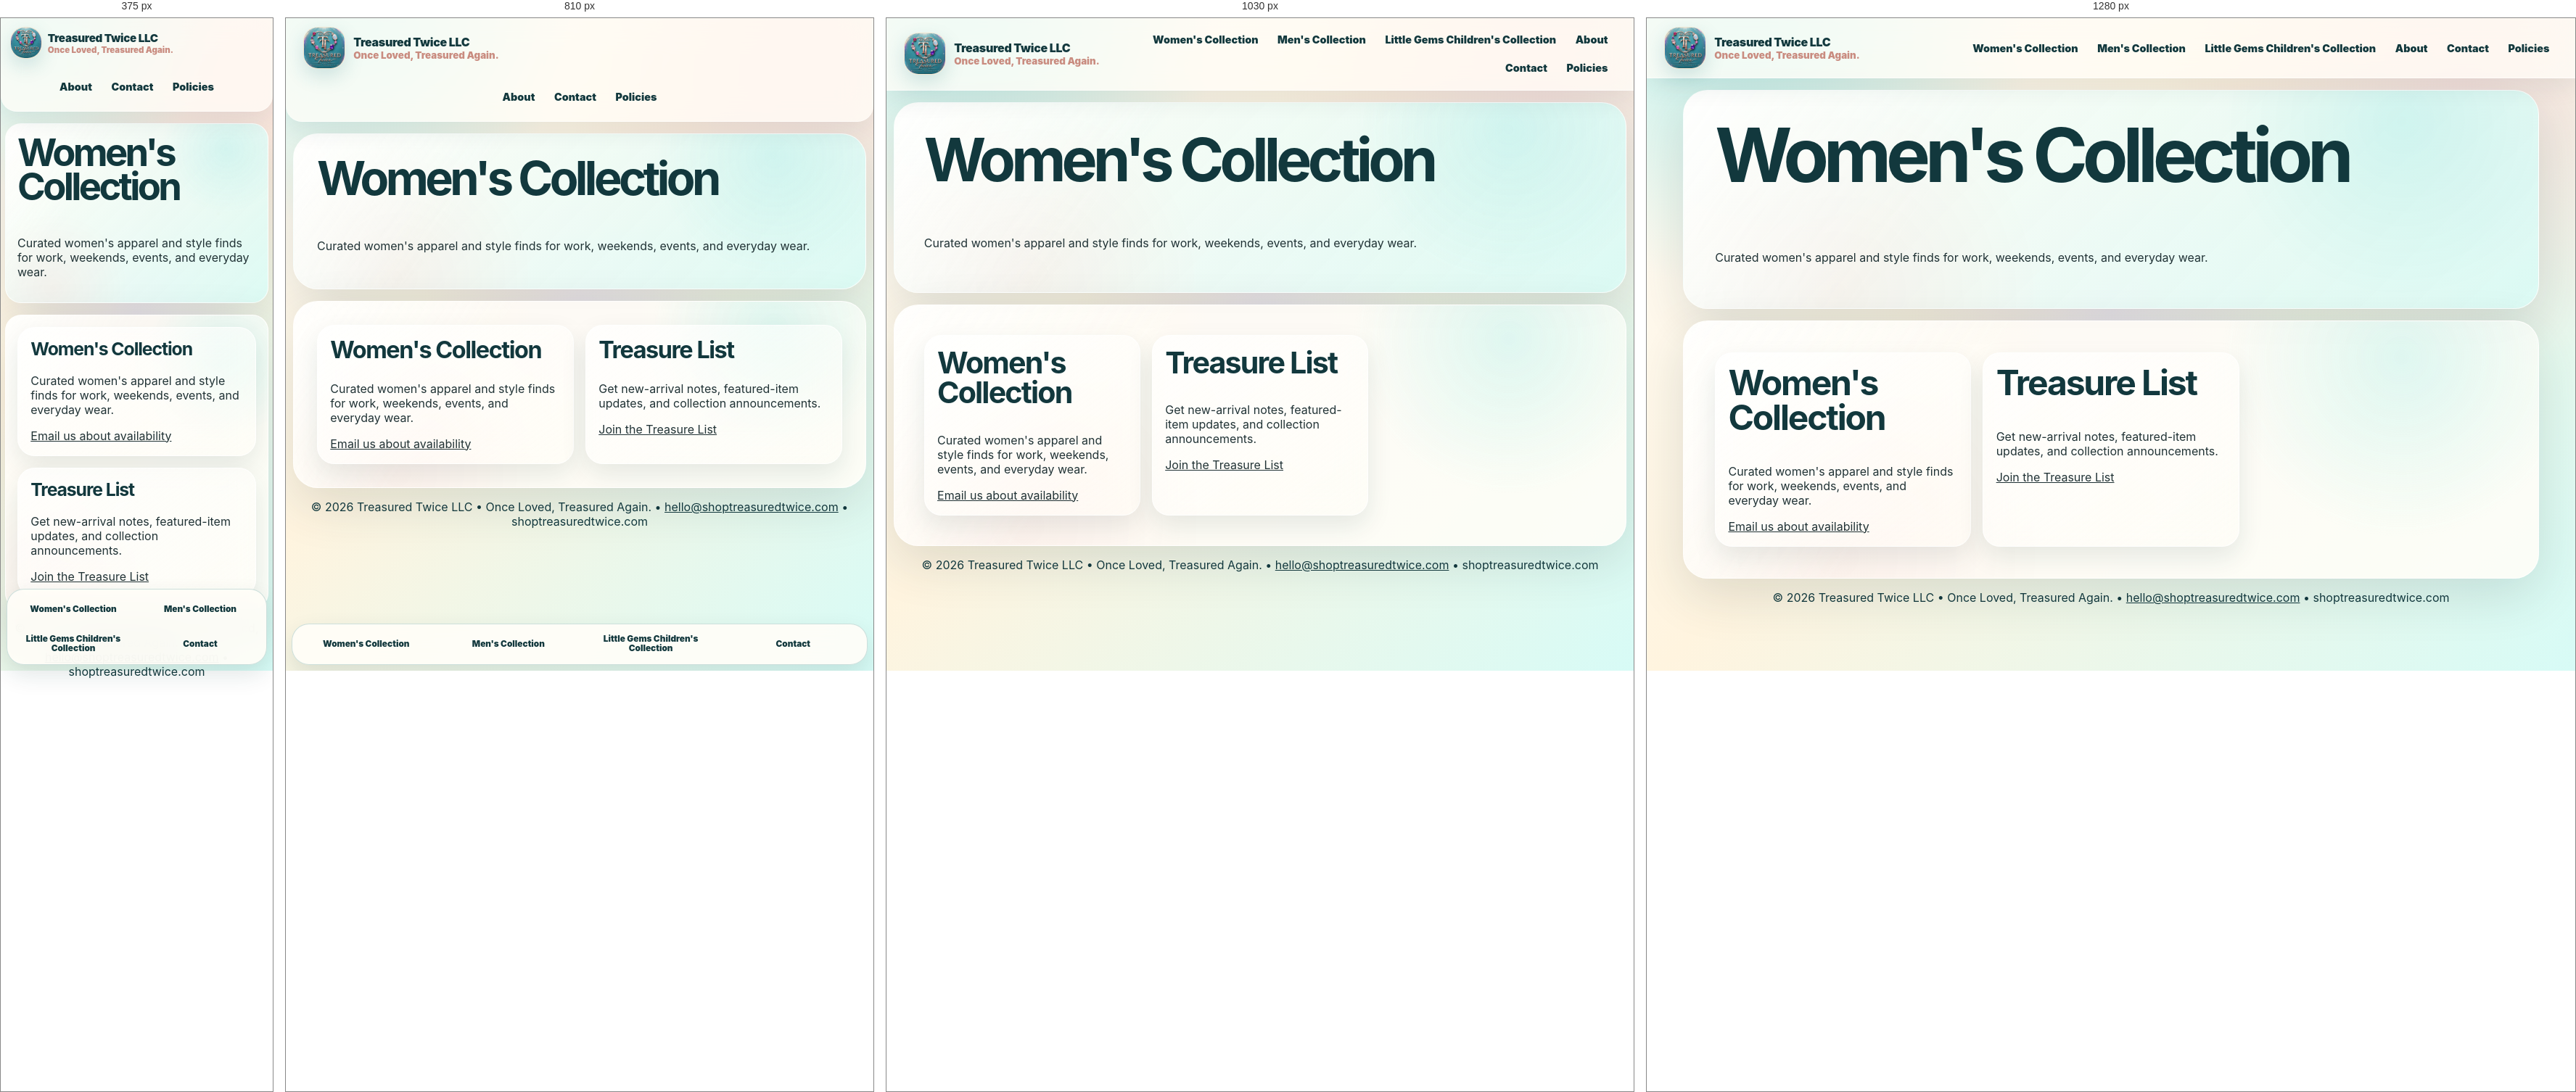
Rendered at 375 px, 810 px, 1030 px and 1280 px, left to right.

<!-- file: women.html -->
<!doctype html>
<html lang="en"><head><meta charset="UTF-8"/><meta name="viewport" content="width=device-width, initial-scale=1.0"/><meta name="theme-color" content="#1c777a"/><meta name="description" content="Browse the Treasured Twice LLC Women's Collection."/><title>Women's Collection | Treasured Twice LLC</title><link rel="manifest" href="manifest.json"/><link rel="stylesheet" href="src/styles.css"/></head>
<body><header class="site-header"><a class="brand-lockup" href="index.html" aria-label="Treasured Twice home"><img src="assets/logos/main/treasured-twice-official.jpeg" alt="Treasured Twice LLC official logo"/><span><strong>Treasured Twice LLC</strong><small>Once Loved, Treasured Again.</small></span></a><nav class="nav" aria-label="Primary navigation">
<a href="women.html">Women's Collection</a>
<a href="men.html">Men's Collection</a>
<a href="little-gems.html">Little Gems Children's Collection</a>
<a href="about.html">About</a>
<a href="contact.html">Contact</a>
<a href="policies.html">Policies</a>
</nav></header><main><section class="page-hero"><h1>Women's Collection</h1><p>Curated women's apparel and style finds for work, weekends, events, and everyday wear.</p></section><section class="section card-grid"><article><h2>Women's Collection</h2><p>Curated women's apparel and style finds for work, weekends, events, and everyday wear.</p><a href="contact.html">Email us about availability</a></article><article><h2>Treasure List</h2><p>Get new-arrival notes, featured-item updates, and collection announcements.</p><a href="contact.html">Join the Treasure List</a></article></section></main><nav class="bottom-nav">
<a href="women.html">Women's Collection</a><a href="men.html">Men's Collection</a><a href="little-gems.html">Little Gems Children's Collection</a><a href="contact.html">Contact</a>
</nav><footer><p>© 2026 Treasured Twice LLC • Once Loved, Treasured Again. • <a href="mailto:hello@shoptreasuredtwice.com">hello@shoptreasuredtwice.com</a> • shoptreasuredtwice.com</p></footer></body></html>

/* @media block from styles.css */
@media (max-width: 1080px) {
  .category-showcase, .product-grid { grid-template-columns: repeat(2, minmax(0, 1fr)); }
  .hero, .split-section { grid-template-columns: 1fr; }
  .hero { min-height: auto; }
  .hero-art { min-height: 460px; }
}

/* @media block from styles.css */
@media (max-width: 980px) {
  .card-grid, .dashboard-grid, .mini-grid { grid-template-columns: repeat(2, minmax(0, 1fr)); }
  .site-header { flex-wrap: wrap; }
  .nav { width: 100%; justify-content: center; }
  .nav a { min-height: 44px; display: grid; place-items: center; }
  .nav a:nth-child(-n + 3) { display: none; }
  .bottom-nav { display: grid; }
  .site-header { border-radius: 0 0 22px 22px; }
  .logo-card { max-width: 520px; margin: auto; }
}

/* @media block from styles.css */
@media (max-width: 640px) {
  body { padding-bottom: 138px; }
  .bottom-nav { grid-template-columns: repeat(2, minmax(0, 1fr)); }
  main { width: min(100% - .75rem, 1180px); }
  .hero, .page-hero, .section, .bag-panel, .form-card { border-radius: 22px; padding: 1rem; }
  .hero-art { min-height: 360px; }
  .category-showcase, .product-grid, .card-grid, .dashboard-grid, .mini-grid { grid-template-columns: 1fr; }
  .button-row .button, .feature-pills span { width: 100%; text-align: center; }
  .brand-lockup img { width: 44px; height: 44px; }
  .brand-lockup { gap: .5rem; }
  .brand-lockup strong { font-size: .95rem; }
  .brand-lockup small { font-size: .72rem; }
  .product-card { min-height: auto; }
  .deal-card { position: relative; left: auto; bottom: auto; margin-top: 1rem; }
  h1 { font-size: clamp(2.25rem, 14vw, 4.4rem); }
}